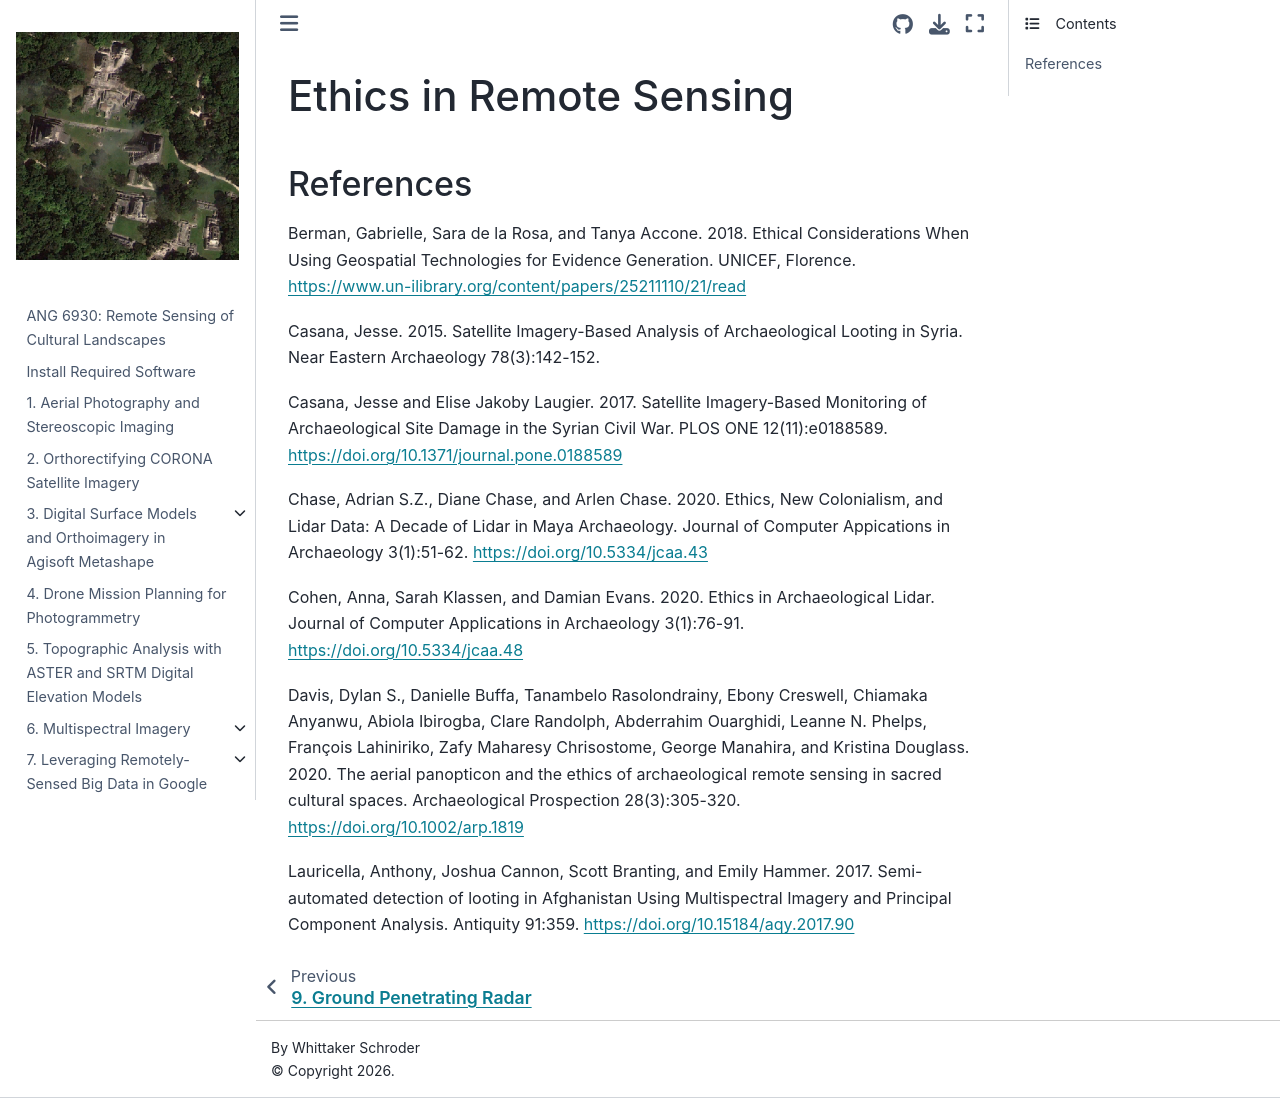

repository: whitschroder/remote-sensing · page: ethics.html · generator: jekyll

# Ethics in Remote Sensing

## Readings

Berman, Gabrielle, Sara de la Rosa, and Tanya Accone. 2018. 
Ethical Considerations When Using Geospatial Technologies for Evidence Generation. 
UNICEF, Florence. <https://www.un-ilibrary.org/content/papers/25211110/21/read>

Casana, Jesse. 2015. Satellite Imagery-Based Analysis of Archaeological Looting in
Syria. Near Eastern Archaeology 78(3):142-152.

Casana, Jesse and Elise Jakoby Laugier. 2017. Satellite Imagery-Based Monitoring of 
Archaeological Site Damage in the Syrian Civil War. PLOS ONE 12(11):e0188589.
<https://doi.org/10.1371/journal.pone.0188589>

Chase, Adrian S.Z., Diane Chase, and Arlen Chase. 2020. Ethics, New Colonialism, and
Lidar Data: A Decade of Lidar in Maya Archaeology. Journal of Computer Appications in
Archaeology 3(1):51-62. <https://doi.org/10.5334/jcaa.43>

Cohen, Anna, Sarah Klassen, and Damian Evans. 2020. Ethics in Archaeological Lidar.
Journal of Computer Applications in Archaeology 3(1):76-91. 
<https://doi.org/10.5334/jcaa.48>

Davis, Dylan S., Danielle Buffa, Tanambelo Rasolondrainy, Ebony Creswell, Chiamaka Anyanwu,
Abiola Ibirogba, Clare Randolph, Abderrahim Ouarghidi, Leanne N. Phelps, François Lahiniriko,
Zafy Maharesy Chrisostome, George Manahira, and Kristina Douglass. 2020. The aerial panopticon
and the ethics of archaeological remote sensing in sacred cultural spaces. Archaeological Prospection 28(3):305-320. <https://doi.org/10.1002/arp.1819>

Lauricella, Anthony, Joshua Cannon, Scott Branting, and Emily Hammer. 2017. 
Semi-automated detection of looting in Afghanistan Using Multispectral Imagery and
Principal Component Analysis. Antiquity 91:359. <https://doi.org/10.15184/aqy.2017.90>
